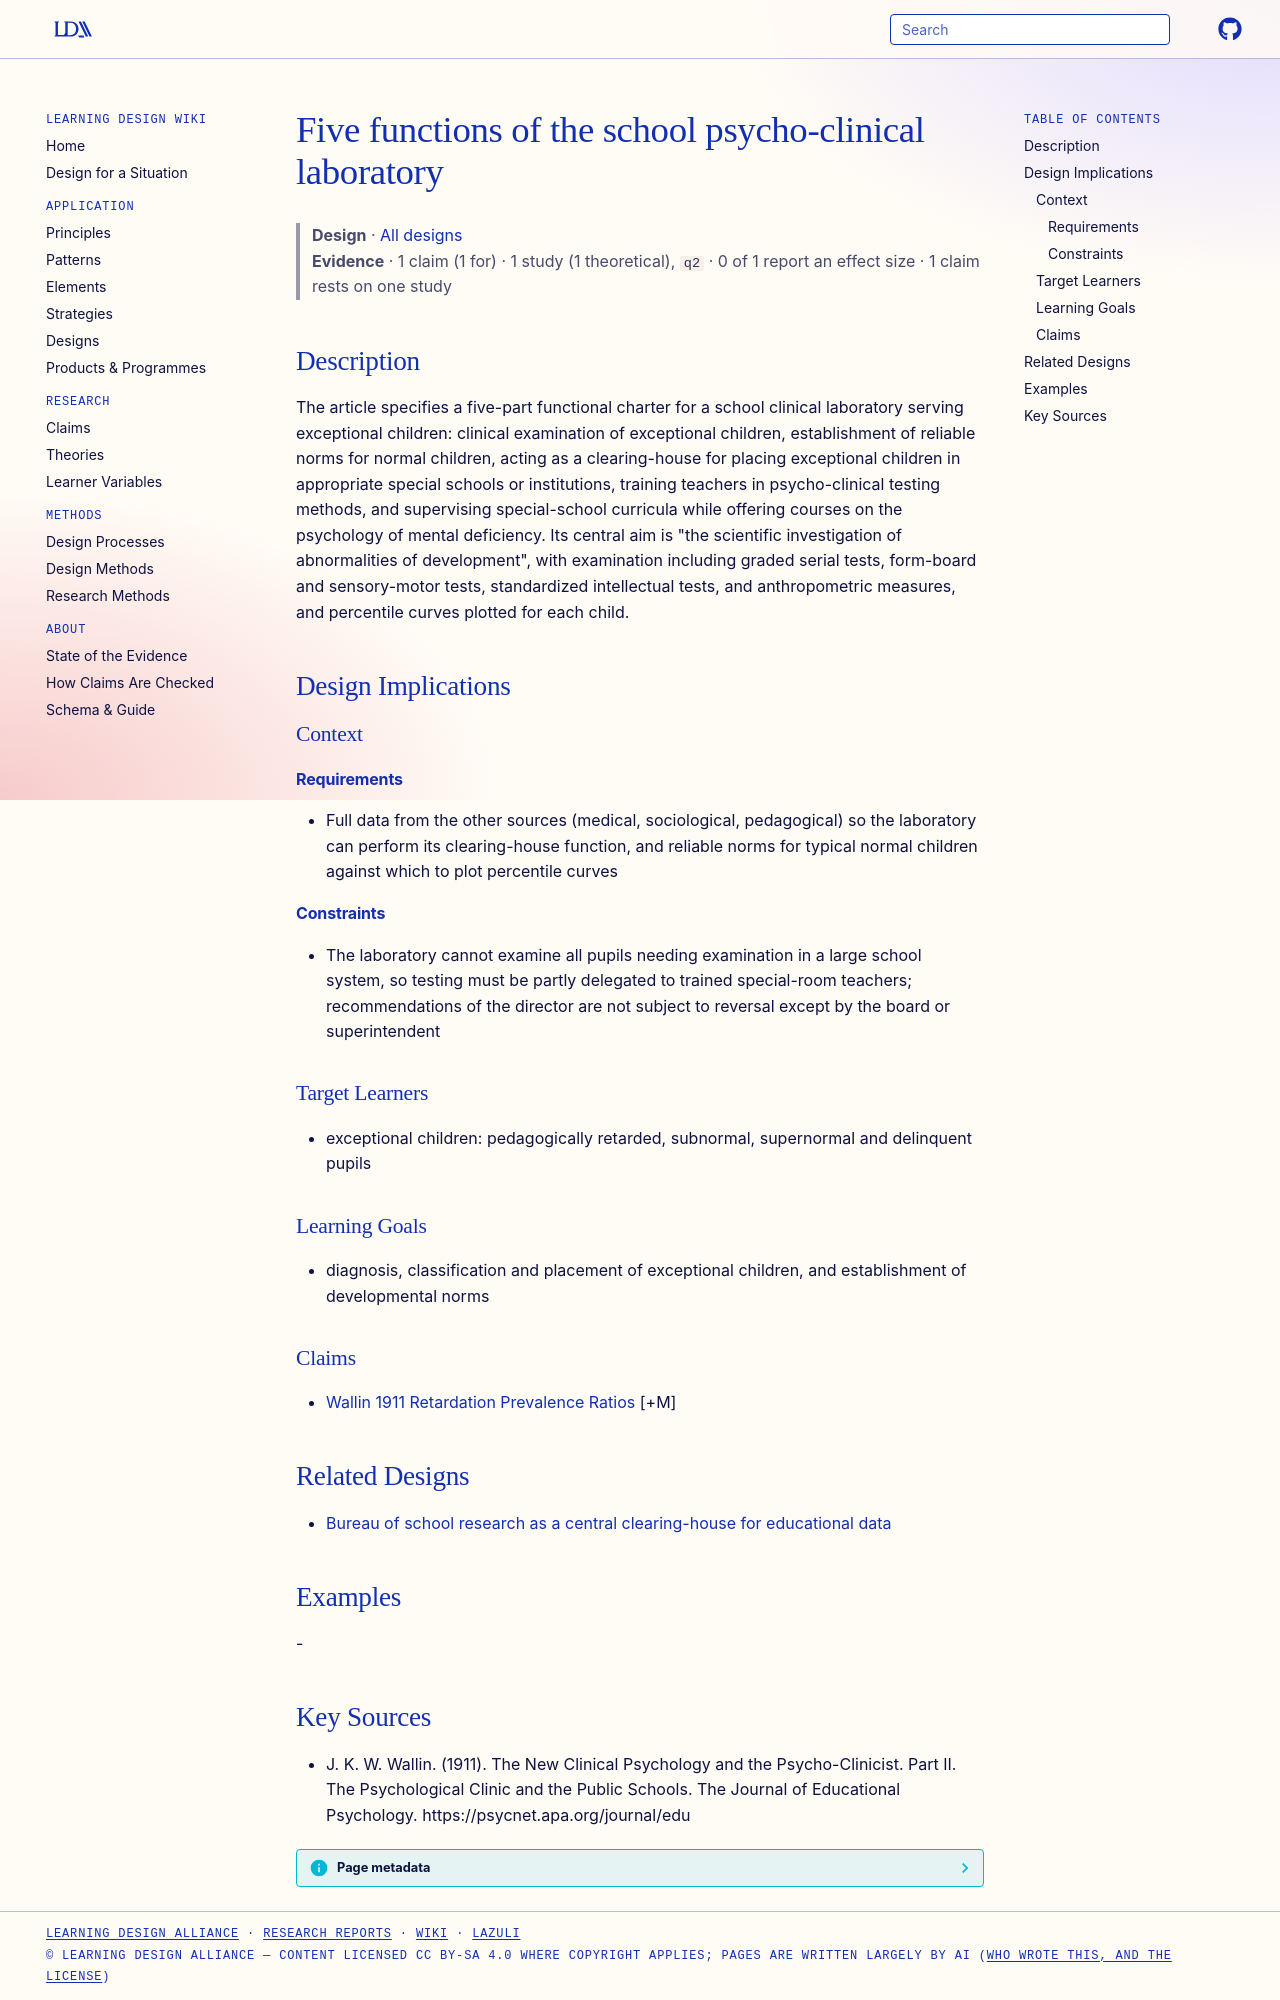

repository: Learning-Design-Alliance/learning-wiki · page: designs/wallin-1911-psycho-clinical-laboratory-functions/index.html · generator: mkdocs

---
type: design
id: wallin-1911-psycho-clinical-laboratory-functions
title: Five functions of the school psycho-clinical laboratory
description: "The article specifies a five-part functional charter for a school clinical laboratory serving exceptional children: clinical examination of exceptional children, establishment of reliable norms for normal children, ac..."
status: review
generated:
  by: "process:settle-candidates"
  at: 2026-10-25
sources:
  - id: j-k-w-wallin-1911
    resource: "https://psycnet.apa.org/journal/edu"
    title: "J. K. W. Wallin. (1911). The New Clinical Psychology and the Psycho-Clinicist. Part II. The Psychological Clinic and the Public Schools. The Journal of Educational Psychology. https://psycnet.apa.org/journal/edu"
    author: J. K. W. Wallin
---

# Five functions of the school psycho-clinical laboratory

> **Design** · [All designs](index.md)
> **Evidence** · 1 claim (1 for) · 1 study (1 theoretical), `q2` · 0 of 1 report an effect size · 1 claim rests on one study

## Description
The article specifies a five-part functional charter for a school clinical laboratory serving exceptional children: clinical examination of exceptional children, establishment of reliable norms for normal children, acting as a clearing-house for placing exceptional children in appropriate special schools or institutions, training teachers in psycho-clinical testing methods, and supervising special-school curricula while offering courses on the psychology of mental deficiency. Its central aim is "the scientific investigation of abnormalities of development", with examination including graded serial tests, form-board and sensory-motor tests, standardized intellectual tests, and anthropometric measures, and percentile curves plotted for each child.

## Design Implications

### Context
#### Requirements
- Full data from the other sources (medical, sociological, pedagogical) so the laboratory can perform its clearing-house function, and reliable norms for typical normal children against which to plot percentile curves
#### Constraints
- The laboratory cannot examine all pupils needing examination in a large school system, so testing must be partly delegated to trained special-room teachers; recommendations of the director are not subject to reversal except by the board or superintendent

### Target Learners
- exceptional children: pedagogically retarded, subnormal, supernormal and delinquent pupils

### Learning Goals
- diagnosis, classification and placement of exceptional children, and establishment of developmental norms

### Claims
- [Wallin 1911 Retardation Prevalence Ratios](../claims/wallin-1911-retardation-prevalence-ratios.md) [+M]

## Related Designs

- [Bureau of school research as a central clearing-house for educational data](wallin-1911-bureau-school-research.md)

## Examples
-
